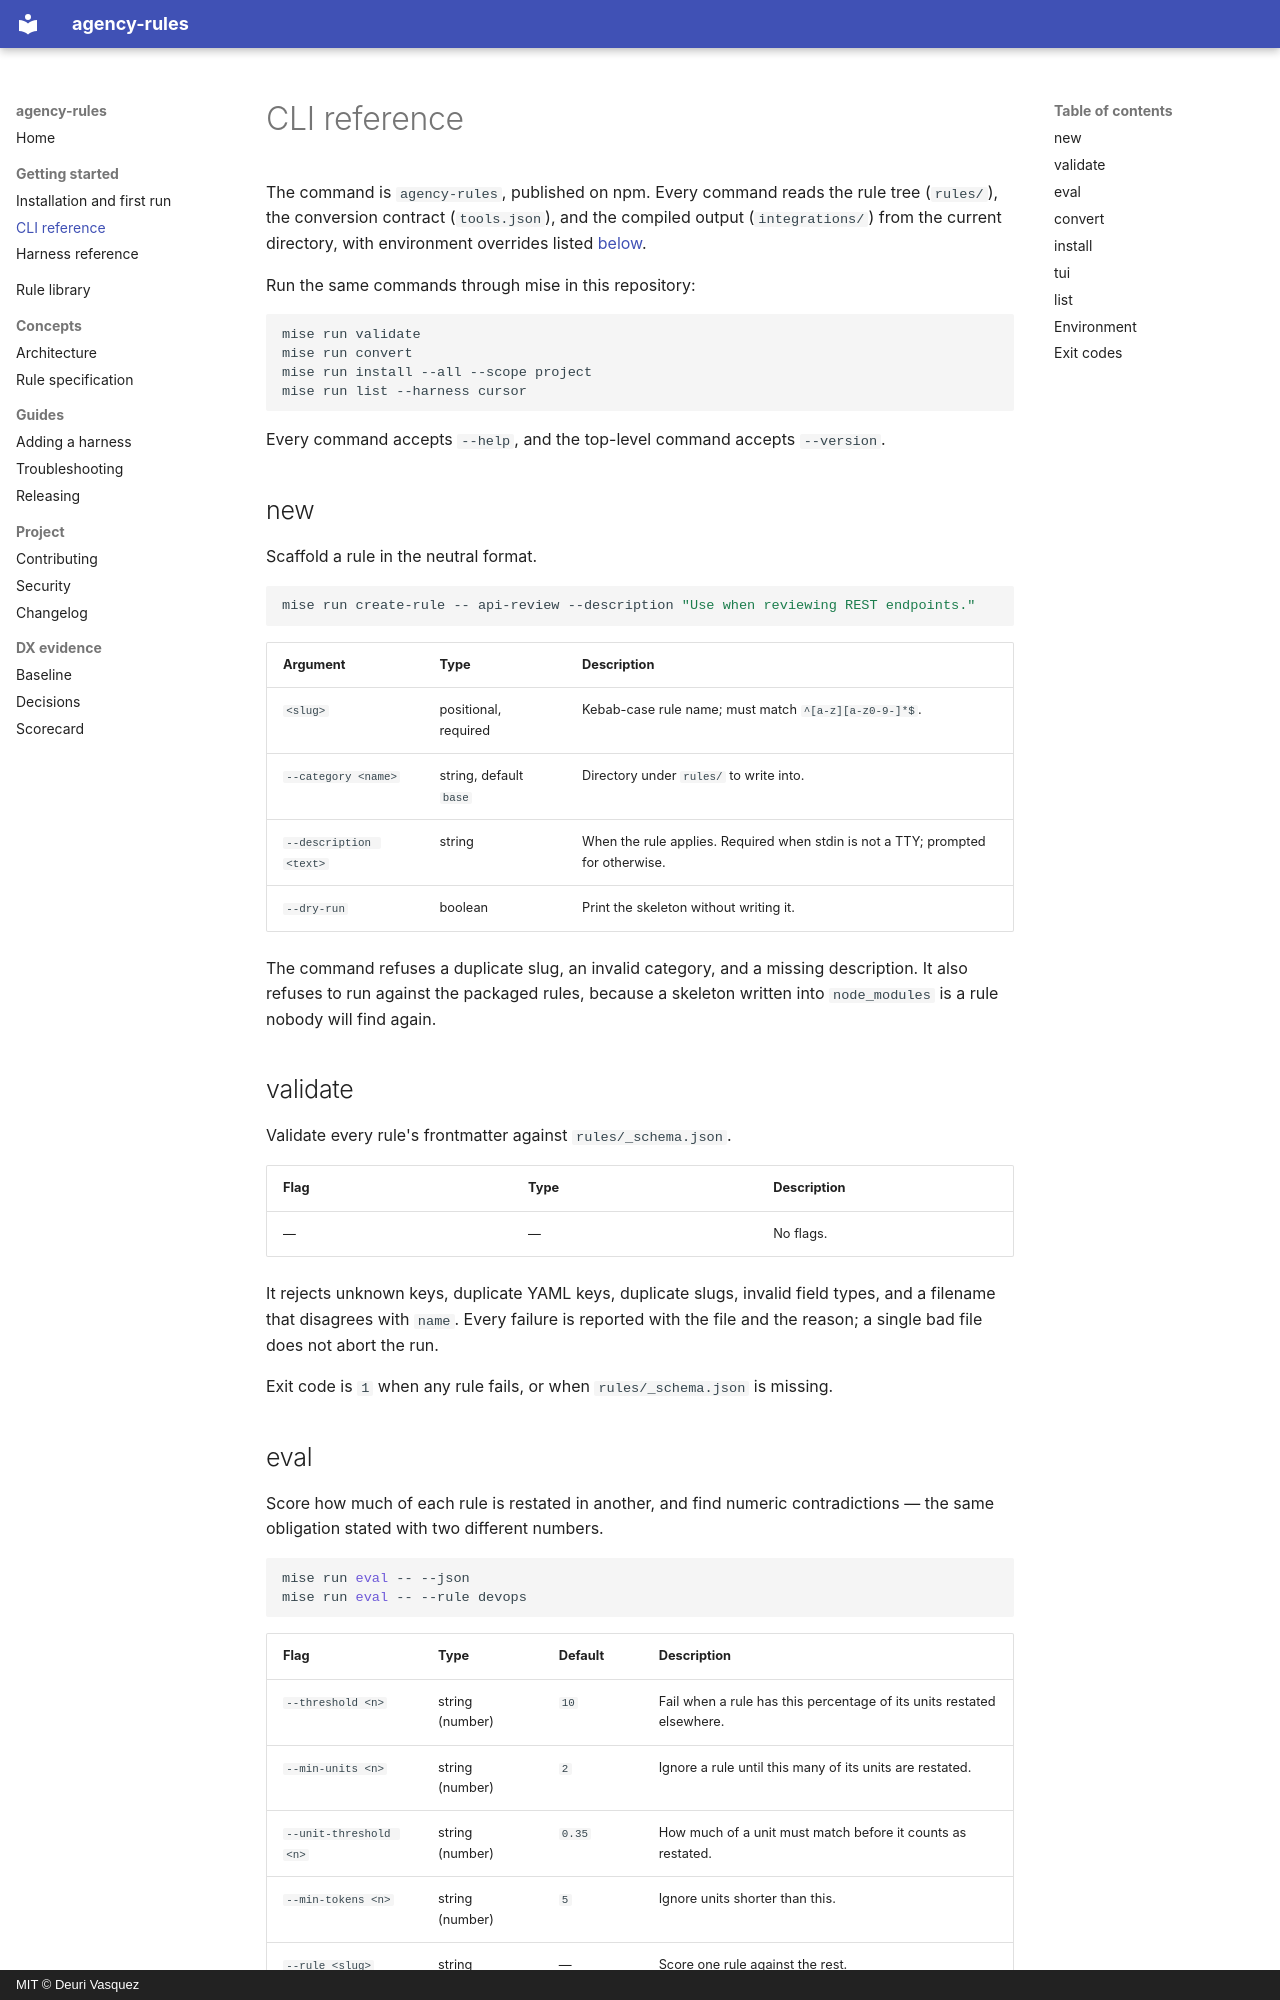

repository: deuriib/agency-rules · page: cli/index.html · generator: mkdocs · copyright: MIT © Deuri Vasquez

# CLI reference

The command is `agency-rules`, published on npm. Every command reads the rule
tree (`rules/`), the conversion contract (`tools.json`), and the compiled output
(`integrations/`) from the current directory, with environment overrides listed
[below](#environment).

Run the same commands through mise in this repository:

```bash
mise run validate
mise run convert
mise run install --all --scope project
mise run list --harness cursor
```

Every command accepts `--help`, and the top-level command accepts `--version`.

## new

Scaffold a rule in the neutral format.

```bash
mise run create-rule -- api-review --description "Use when reviewing REST endpoints."
```

| Argument | Type | Description |
| --- | --- | --- |
| `<slug>` | positional, required | Kebab-case rule name; must match `^[a-z][a-z0-9-]*$`. |
| `--category <name>` | string, default `base` | Directory under `rules/` to write into. |
| `--description <text>` | string | When the rule applies. Required when stdin is not a TTY; prompted for otherwise. |
| `--dry-run` | boolean | Print the skeleton without writing it. |

The command refuses a duplicate slug, an invalid category, and a missing
description. It also refuses to run against the packaged rules, because a
skeleton written into `node_modules` is a rule nobody will find again.

## validate

Validate every rule's frontmatter against `rules/_schema.json`.

| Flag | Type | Description |
| --- | --- | --- |
| — | — | No flags. |

It rejects unknown keys, duplicate YAML keys, duplicate slugs, invalid field
types, and a filename that disagrees with `name`. Every failure is reported with
the file and the reason; a single bad file does not abort the run.

Exit code is `1` when any rule fails, or when `rules/_schema.json` is missing.

## eval

Score how much of each rule is restated in another, and find numeric
contradictions — the same obligation stated with two different numbers.

```bash
mise run eval -- --json
mise run eval -- --rule devops
```

| Flag | Type | Default | Description |
| --- | --- | --- | --- |
| `--threshold <n>` | string (number) | `10` | Fail when a rule has this percentage of its units restated elsewhere. |
| `--min-units <n>` | string (number) | `2` | Ignore a rule until this many of its units are restated. |
| `--unit-threshold <n>` | string (number) | `0.35` | How much of a unit must match before it counts as restated. |
| `--min-tokens <n>` | string (number) | `5` | Ignore units shorter than this. |
| `--rule <slug>` | string | — | Score one rule against the rest. |
| `--top <n>` | string (number) | `10` | How many evidence rows to print. |
| `--json` | boolean | `false` | Emit machine-readable output. |

Every output mode gates on the same result: `--json` and `--rule` cannot report
a defect and still exit `0`.
